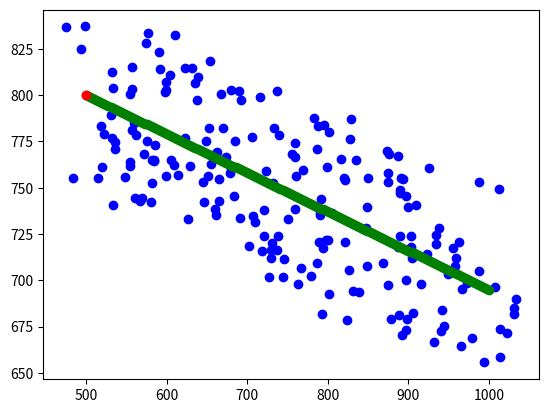

Python code for this plot:
from scipy import stats
import numpy
from matplotlib import pyplot

def linear_regression_origin_intercept(x, y):
    l = len(x)
    assert l == len(y)
    a = sum(x*y)/sum(x*x)
    return a


def solve(value0, time, values, t_end):
    norm_time = time - value0[0]
    norm_values = values - value0[1]
    a =  linear_regression_origin_intercept(norm_time, norm_values)
    b = value0[1] - a*value0[0]
    return a, b


def linear_regression_predict(lr, x):
    return _linear_regression_predict(lr.slope, lr.intercept, x)


def _linear_regression_predict(a, b, x):
    return b + a*x


if __name__ == "__main__":
    N_SAMPLES = 200
    TIME_NOISE = 100
    VALUE_NOISE = 100
    DISPLACEMENT_VALUE0 = 0
    value0 = (500, 800) # (time, value)
    t_end = 1000
    expcted_value_end = 700
    lr = stats.linregress(
        [value0[0], t_end],
        [value0[1] + DISPLACEMENT_VALUE0, expcted_value_end]
    )
    time = numpy.linspace(value0[0], t_end, N_SAMPLES)
    fake_values = linear_regression_predict(lr, time)
    fake_time = time + (numpy.random.rand(len(time)) - .5)*TIME_NOISE
    fake_values += (numpy.random.rand(len(fake_values)) - .5)*VALUE_NOISE
    pyplot.plot(fake_time, fake_values, 'bo')
    a, b = solve(value0, fake_time, fake_values, t_end)
    pyplot.plot(time, _linear_regression_predict(a, b, time), 'go')
    pyplot.plot(value0[0], value0[1], 'ro')
    
    pyplot.show()
